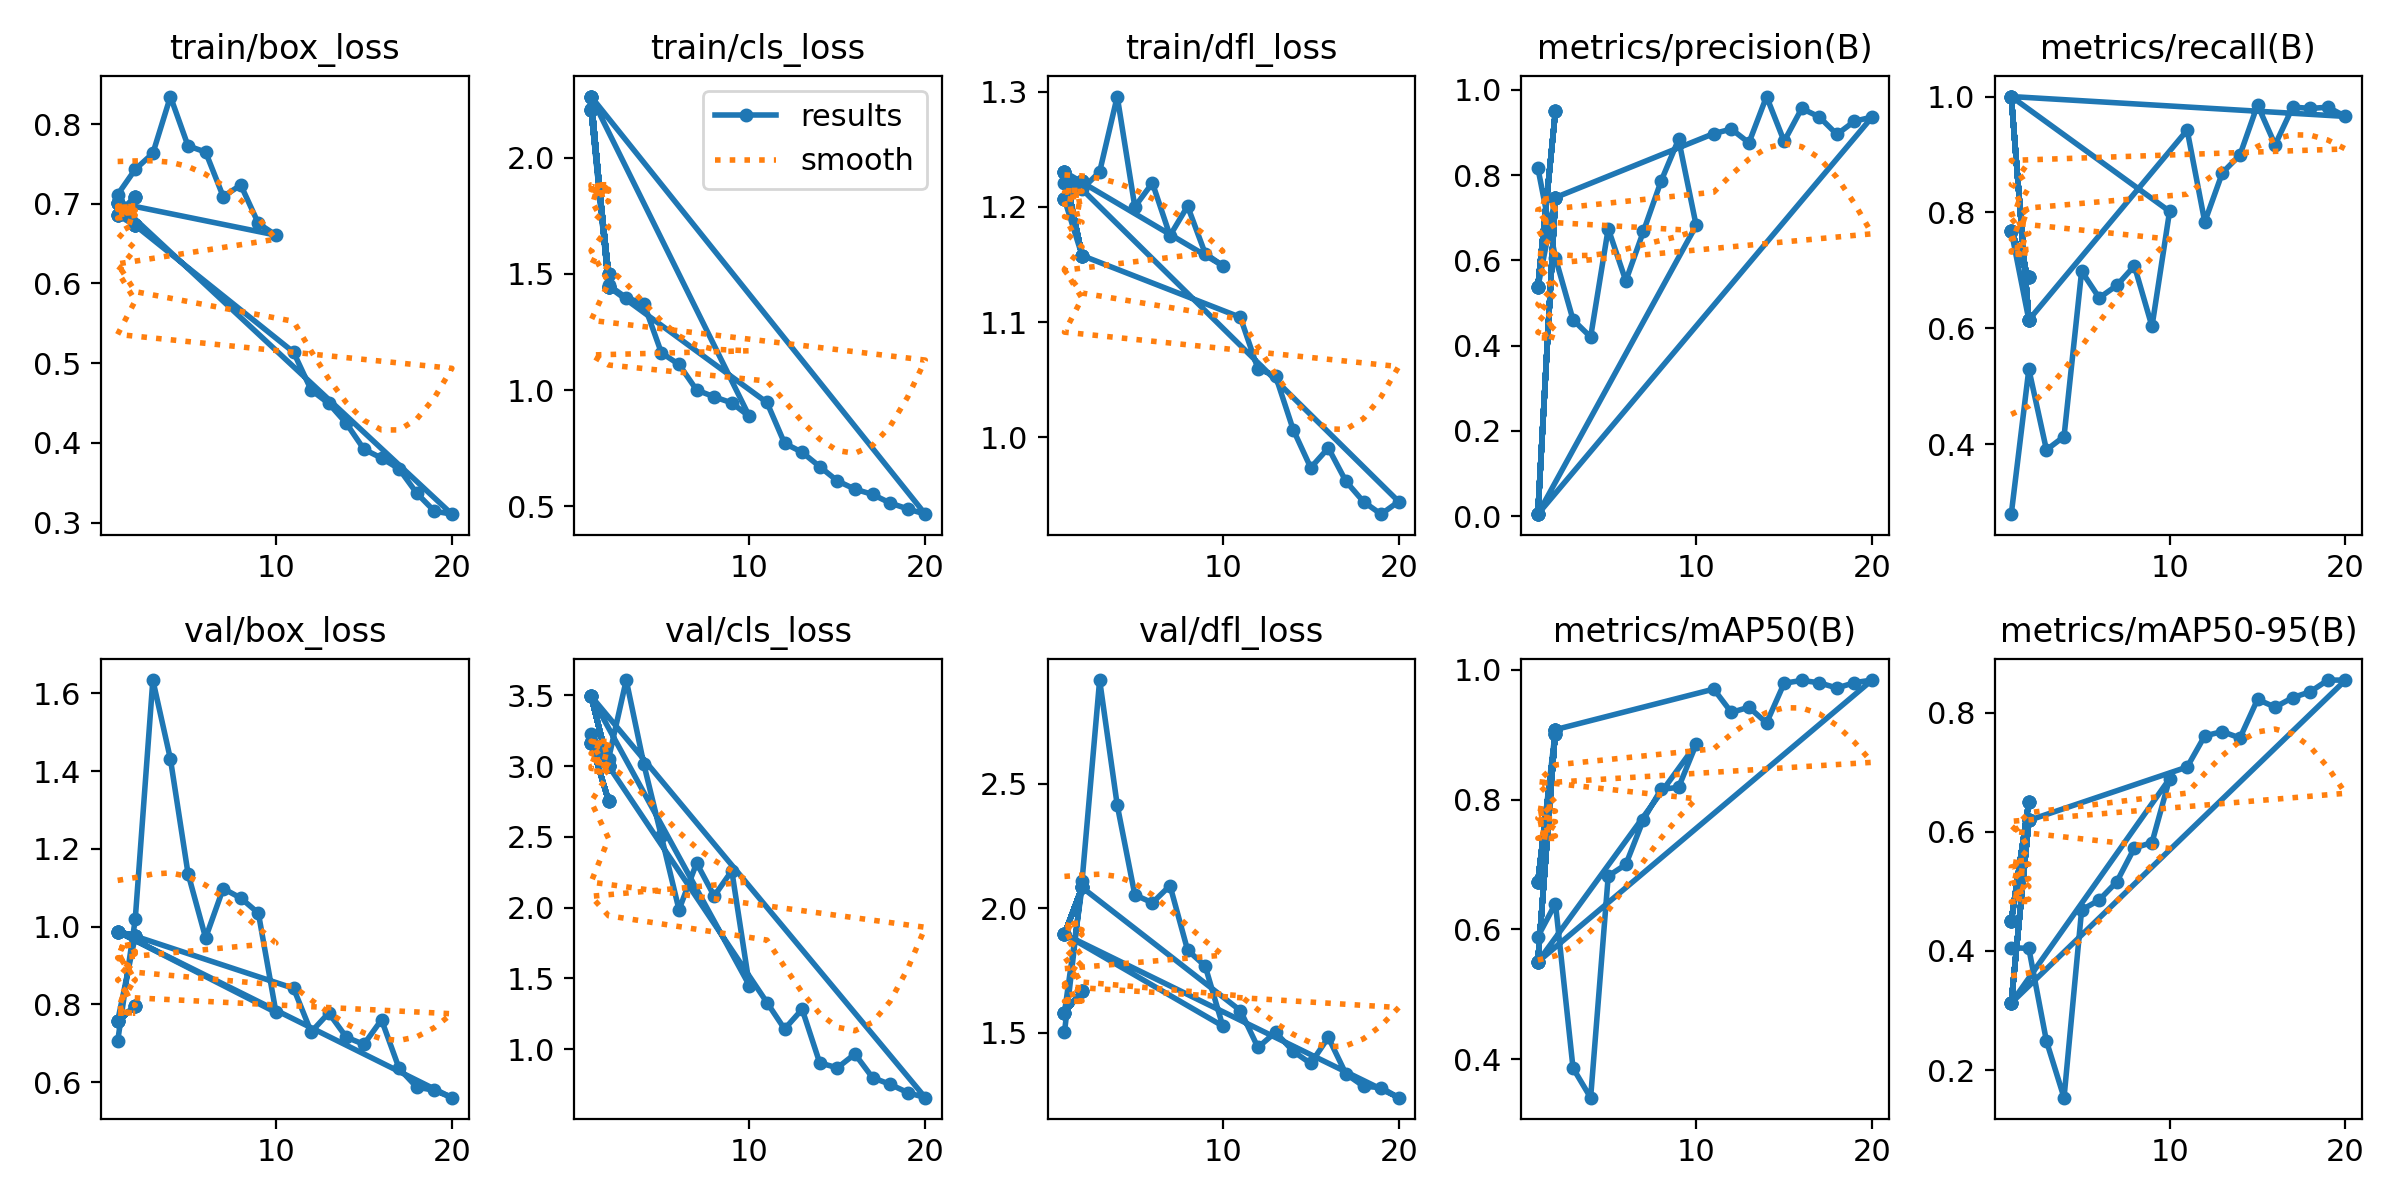

The table this chart was drawn from, first rows:
epoch, time, train/box_loss, train/cls_loss, train/dfl_loss, metrics/precision(B), metrics/recall(B), metrics/mAP50(B), metrics/mAP50-95(B), val/box_loss, val/cls_loss, val/dfl_loss, lr/pg0, lr/pg1, lr/pg2
1, 123.5, 0.7115, 2.209, 1.221, 0.8166, 0.279, 0.5891, 0.4055, 0.705, 3.227, 1.501, 0.0004001, 0.0004001, 0.0004001
2, 261.8, 0.7432, 1.451, 1.216, 0.6057, 0.5293, 0.6399, 0.4041, 1.019, 3.053, 2.109, 0.0007742, 0.0007742, 0.0007742
3, 461.5, 0.7632, 1.397, 1.231, 0.4606, 0.39, 0.3865, 0.2487, 1.634, 3.607, 2.915, 0.001107, 0.001107, 0.001107
4, 724.7, 0.8345, 1.372, 1.296, 0.4202, 0.413, 0.341, 0.1537, 1.431, 3.013, 2.414, 0.001217, 0.001217, 0.001217
5, 1079, 0.7726, 1.16, 1.2, 0.6743, 0.6984, 0.6823, 0.4687, 1.137, 2.502, 2.053, 0.001146, 0.001146, 0.001146
6, 1359, 0.7649, 1.11, 1.221, 0.5519, 0.6524, 0.7001, 0.4854, 0.9711, 1.984, 2.021, 0.001075, 0.001075, 0.001075
7, 1556, 0.709, 1, 1.175, 0.6678, 0.6739, 0.7691, 0.516, 1.098, 2.314, 2.091, 0.001005, 0.001005, 0.001005
8, 1745, 0.7235, 0.9708, 1.201, 0.7853, 0.7077, 0.8157, 0.5728, 1.073, 2.081, 1.832, 0.0009339, 0.0009339, 0.0009339
9, 1932, 0.6753, 0.9448, 1.16, 0.8837, 0.6031, 0.819, 0.5817, 1.035, 2.26, 1.768, 0.0008631, 0.0008631, 0.0008631
10, 2135, 0.6606, 0.8863, 1.149, 0.6818, 0.8018, 0.8853, 0.6889, 0.7793, 1.449, 1.527, 0.0007924, 0.0007924, 0.0007924
1, 201, 0.701, 2.263, 1.23, 0.00481, 1, 0.5501, 0.3126, 0.9873, 3.495, 1.895, 0.0004001, 0.0004001, 0.0004001
2, 390.3, 0.6728, 1.444, 1.158, 0.7473, 0.6143, 0.9078, 0.619, 0.9755, 3, 2.083, 0.0004113, 0.0004113, 0.0004113
11, 2328, 0.5137, 0.9466, 1.104, 0.8972, 0.942, 0.9702, 0.7086, 0.8414, 1.329, 1.589, 0.0007216, 0.0007216, 0.0007216
12, 2456, 0.4663, 0.7711, 1.059, 0.9077, 0.7835, 0.9344, 0.7608, 0.729, 1.142, 1.441, 0.0006509, 0.0006509, 0.0006509
13, 2594, 0.4494, 0.7323, 1.053, 0.8756, 0.8683, 0.9423, 0.768, 0.7781, 1.281, 1.502, 0.0005802, 0.0005802, 0.0005802
14, 2719, 0.4244, 0.6706, 1.007, 0.984, 0.8991, 0.9181, 0.7573, 0.7156, 0.9023, 1.426, 0.0005094, 0.0005094, 0.0005094
15, 2838, 0.392, 0.6093, 0.9735, 0.8791, 0.9855, 0.9792, 0.822, 0.6973, 0.8676, 1.377, 0.0004387, 0.0004387, 0.0004387
16, 2955, 0.3809, 0.5737, 0.9907, 0.9561, 0.9167, 0.9836, 0.8091, 0.7605, 0.9649, 1.481, 0.000368, 0.000368, 0.000368
17, 3071, 0.3672, 0.5512, 0.9617, 0.9362, 0.9819, 0.9799, 0.825, 0.6354, 0.7984, 1.335, 0.0002972, 0.0002972, 0.0002972
18, 3194, 0.3369, 0.514, 0.944, 0.8954, 0.9795, 0.9718, 0.8348, 0.5872, 0.7508, 1.286, 0.0002265, 0.0002265, 0.0002265
19, 3323, 0.3143, 0.4888, 0.9332, 0.9263, 0.9816, 0.9802, 0.8545, 0.5793, 0.6927, 1.28, 0.0001558, 0.0001558, 0.0001558
20, 3447, 0.3105, 0.466, 0.9442, 0.9359, 0.9657, 0.9841, 0.8544, 0.5601, 0.6566, 1.239, 8.50255e-05, 8.50255e-05, 8.50255e-05
1, 172.4, 0.701, 2.263, 1.23, 0.00481, 1, 0.5501, 0.3126, 0.9873, 3.495, 1.895, 0.0004001, 0.0004001, 0.0004001
2, 318.3, 0.6728, 1.444, 1.158, 0.7473, 0.6143, 0.9078, 0.619, 0.9755, 3, 2.083, 0.0004113, 0.0004113, 0.0004113
1, 135.4, 0.701, 2.263, 1.23, 0.00481, 1, 0.5501, 0.3126, 0.9873, 3.495, 1.895, 0.0004001, 0.0004001, 0.0004001
2, 268.4, 0.6728, 1.444, 1.158, 0.7473, 0.6143, 0.9078, 0.619, 0.9755, 3, 2.083, 0.0004113, 0.0004113, 0.0004113
1, 134.1, 0.701, 2.263, 1.23, 0.00481, 1, 0.5501, 0.3126, 0.9873, 3.495, 1.895, 0.0004001, 0.0004001, 0.0004001
2, 267.5, 0.6728, 1.444, 1.158, 0.7473, 0.6143, 0.9078, 0.619, 0.9755, 3, 2.083, 0.0004113, 0.0004113, 0.0004113
1, 132.8, 0.701, 2.263, 1.23, 0.00481, 1, 0.5501, 0.3126, 0.9873, 3.495, 1.895, 0.0004001, 0.0004001, 0.0004001
2, 261.8, 0.6728, 1.444, 1.158, 0.7473, 0.6143, 0.9078, 0.619, 0.9755, 3, 2.083, 0.0004113, 0.0004113, 0.0004113
1, 157.6, 0.701, 2.263, 1.23, 0.00481, 1, 0.5501, 0.3126, 0.9873, 3.495, 1.895, 0.0004001, 0.0004001, 0.0004001
2, 302, 0.6728, 1.444, 1.158, 0.7473, 0.6143, 0.9078, 0.619, 0.9755, 3, 2.083, 0.0004113, 0.0004113, 0.0004113
1, 135.8, 0.6857, 2.205, 1.207, 0.5366, 0.7681, 0.6733, 0.4501, 0.7572, 3.165, 1.58, 0.0004001, 0.0004001, 0.0004001
2, 255.3, 0.7083, 1.497, 1.222, 0.9496, 0.6878, 0.9005, 0.6501, 0.7954, 2.753, 1.668, 0.0004113, 0.0004113, 0.0004113
1, 112, 0.6857, 2.205, 1.207, 0.5366, 0.7681, 0.6733, 0.4501, 0.7572, 3.165, 1.58, 0.0004001, 0.0004001, 0.0004001
2, 230.9, 0.7083, 1.497, 1.222, 0.9496, 0.6878, 0.9005, 0.6501, 0.7954, 2.753, 1.668, 0.0004113, 0.0004113, 0.0004113
1, 112, 0.6857, 2.205, 1.207, 0.5366, 0.7681, 0.6733, 0.4501, 0.7572, 3.165, 1.58, 0.0004001, 0.0004001, 0.0004001
1, 116.9, 0.6857, 2.205, 1.207, 0.5366, 0.7681, 0.6733, 0.4501, 0.7572, 3.165, 1.58, 0.0004001, 0.0004001, 0.0004001
2, 236.3, 0.7083, 1.497, 1.222, 0.9496, 0.6878, 0.9005, 0.6501, 0.7954, 2.753, 1.668, 0.0004113, 0.0004113, 0.0004113
1, 110, 0.6857, 2.205, 1.207, 0.5366, 0.7681, 0.6733, 0.4501, 0.7572, 3.165, 1.58, 0.0004001, 0.0004001, 0.0004001
2, 233.8, 0.7083, 1.497, 1.222, 0.9496, 0.6878, 0.9005, 0.6501, 0.7954, 2.753, 1.668, 0.0004113, 0.0004113, 0.0004113
